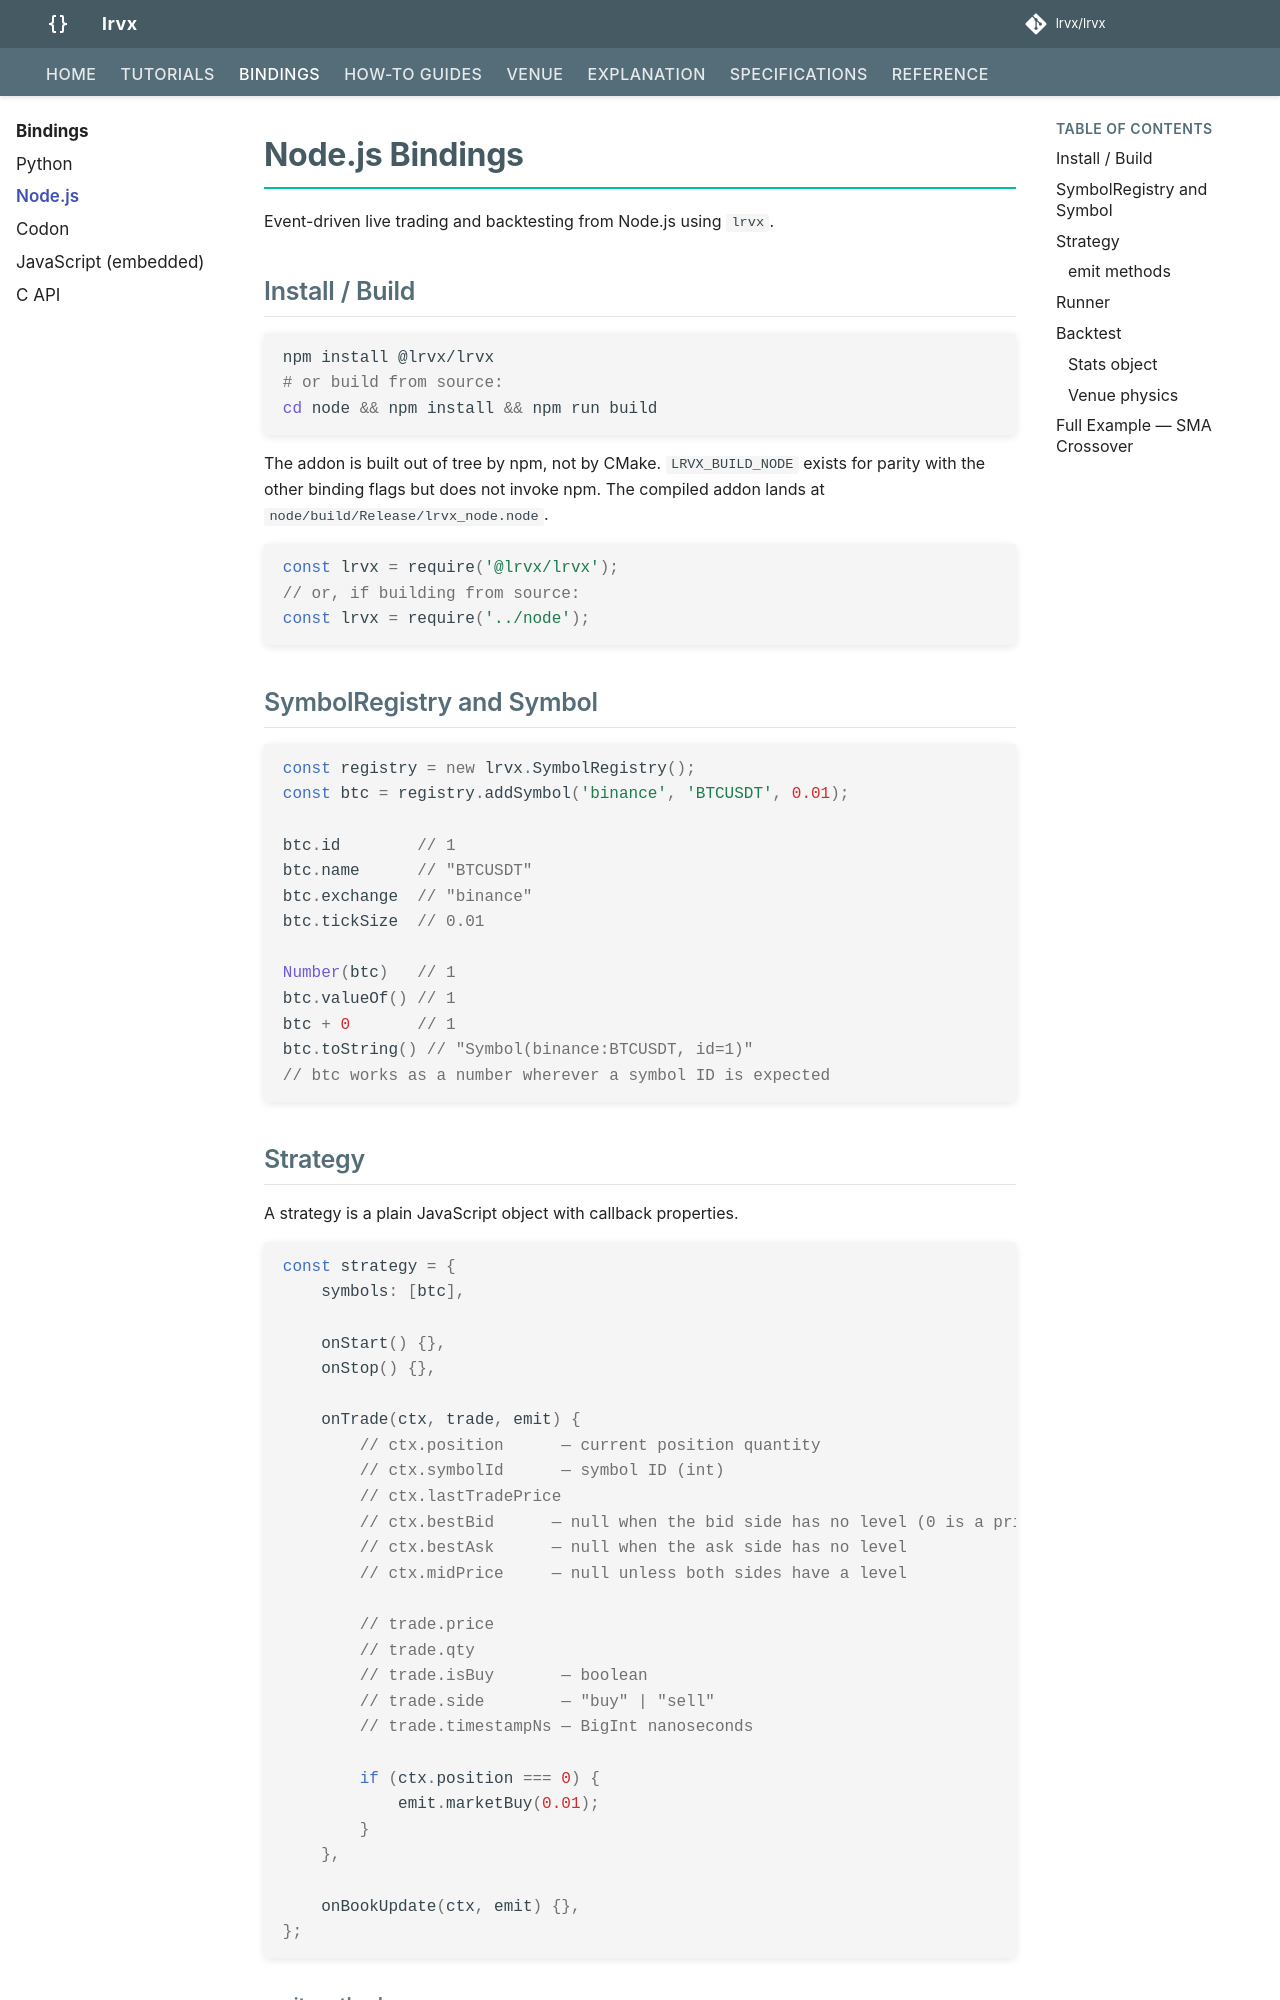

repository: lrvx/lrvx · page: bindings/node/index.html · generator: mkdocs

# Node.js Bindings

Event-driven live trading and backtesting from Node.js using `lrvx`.

## Install / Build

```bash
npm install @lrvx/lrvx
# or build from source:
cd node && npm install && npm run build
```

The addon is built out of tree by npm, not by CMake. `LRVX_BUILD_NODE` exists for parity with the other binding flags but does not invoke npm. The compiled addon lands at `node/build/Release/lrvx_node.node`.

```javascript
const lrvx = require('@lrvx/lrvx');
// or, if building from source:
const lrvx = require('../node');
```

## SymbolRegistry and Symbol

```javascript
const registry = new lrvx.SymbolRegistry();
const btc = registry.addSymbol('binance', 'BTCUSDT', 0.01);

btc.id        // 1
btc.name      // "BTCUSDT"
btc.exchange  // "binance"
btc.tickSize  // 0.01

Number(btc)   // 1
btc.valueOf() // 1
btc + 0       // 1
btc.toString() // "Symbol(binance:BTCUSDT, id=1)"
// btc works as a number wherever a symbol ID is expected
```

## Strategy

A strategy is a plain JavaScript object with callback properties.

```javascript
const strategy = {
    symbols: [btc],

    onStart() {},
    onStop() {},

    onTrade(ctx, trade, emit) {
        // ctx.position      — current position quantity
        // ctx.symbolId      — symbol ID (int)
        // ctx.lastTradePrice
        // ctx.bestBid      — null when the bid side has no level (0 is a price)
        // ctx.bestAsk      — null when the ask side has no level
        // ctx.midPrice     — null unless both sides have a level

        // trade.price
        // trade.qty
        // trade.isBuy       — boolean
        // trade.side        — "buy" | "sell"
        // trade.timestampNs — BigInt nanoseconds

        if (ctx.position === 0) {
            emit.marketBuy(0.01);
        }
    },

    onBookUpdate(ctx, emit) {},
};
```
